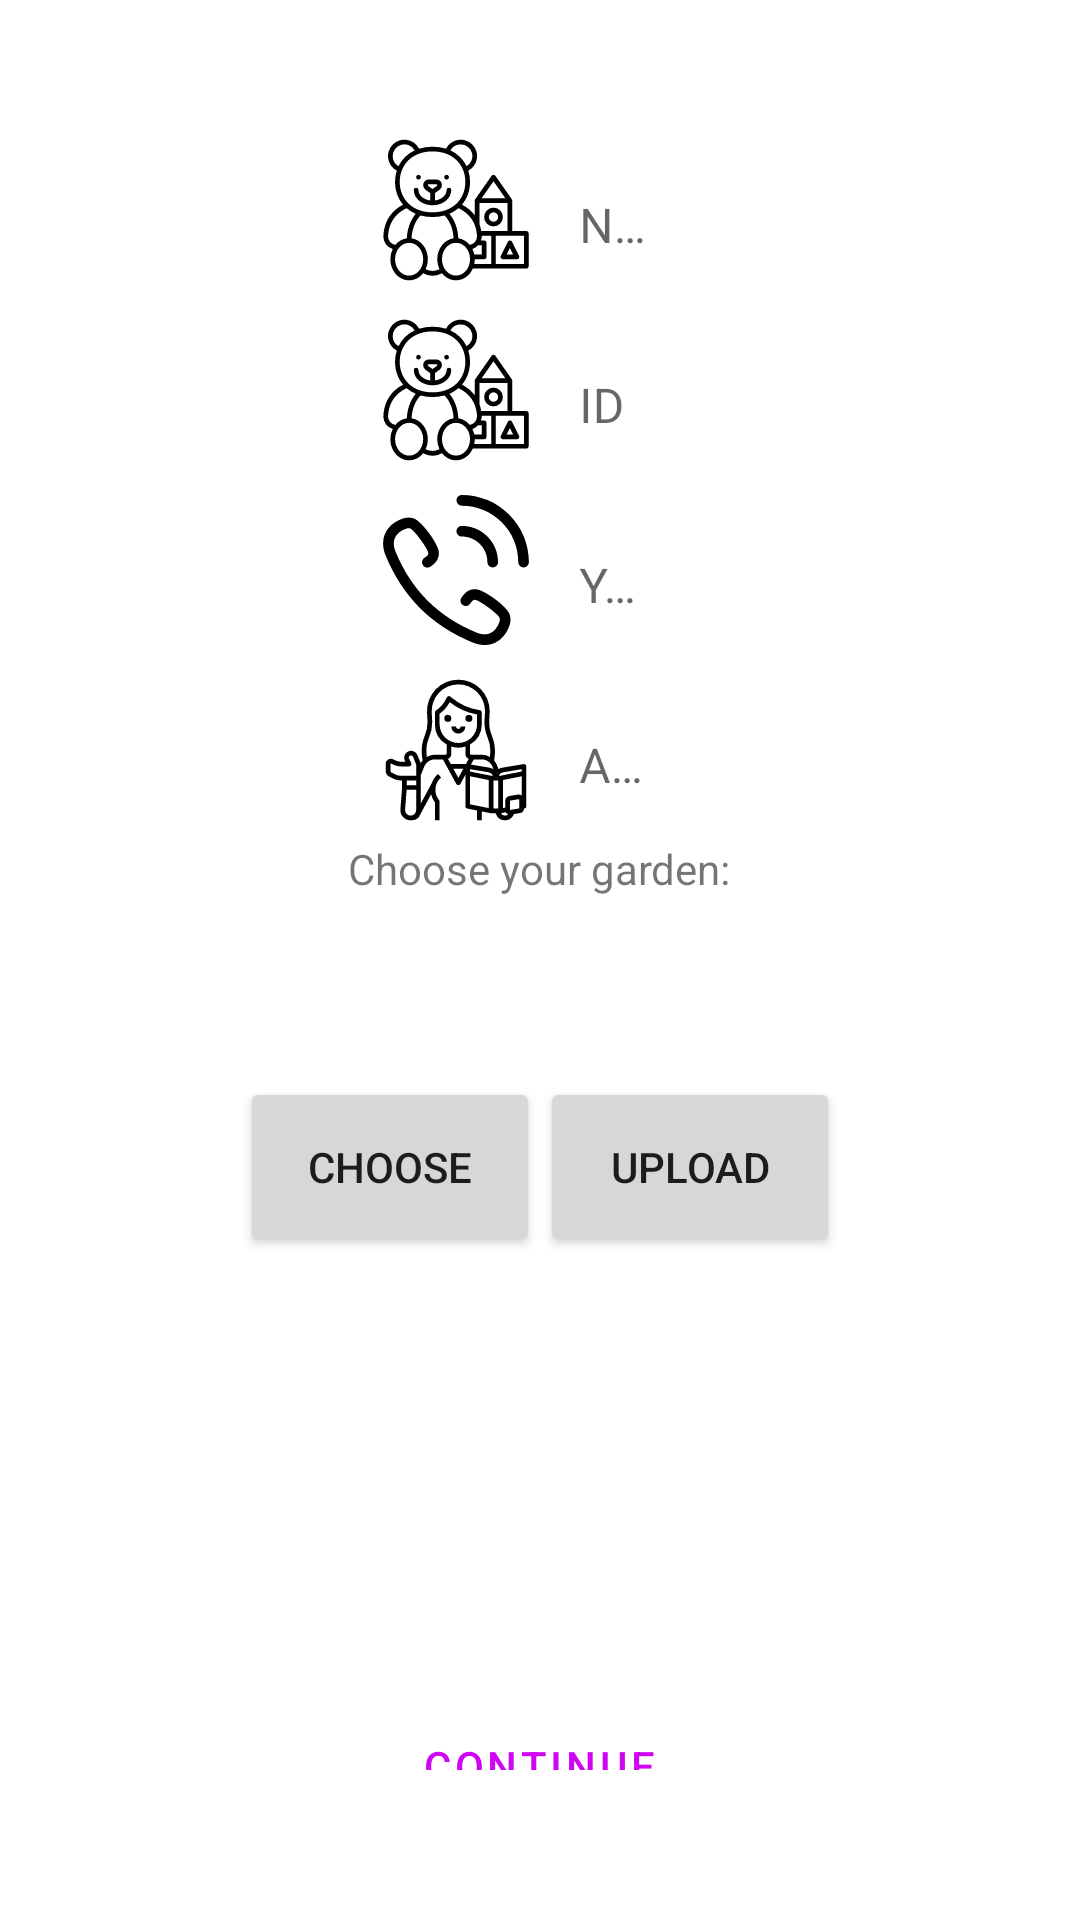

This screen was rendered from an Android layout file. Write that file and the resources it references.
<!-- AndroidManifest.xml: application theme Theme.Kindergarten -->
<!-- res/layout/activity_new_teacher.xml -->
<?xml version="1.0" encoding="utf-8"?>
<RelativeLayout
    xmlns:android="http://schemas.android.com/apk/res/android"
    xmlns:app="http://schemas.android.com/apk/res-auto"
    xmlns:tools="http://schemas.android.com/tools"
    android:layout_width="match_parent"
    android:layout_height="match_parent">

    <ImageView
        android:id="@+id/addTeacher_IMG_backround"
        android:layout_width="match_parent"
        android:layout_height="match_parent"
        android:alpha="0.3"
        android:scaleType="centerCrop"/>

<LinearLayout

    android:layout_width="match_parent"
    android:layout_height="match_parent"
    android:orientation="vertical"
    android:padding="40dp"
    android:gravity="center_horizontal"
    tools:context=".Activitys.NewTeacherActivity">

    <LinearLayout

        android:layout_width="wrap_content"
        android:layout_height="60dp">

        <ImageView

            android:layout_width="50dp"
            android:layout_height="60dp"
            android:src="@drawable/toys" />

        <com.google.android.material.textfield.TextInputLayout

            style="@style/Widget.MaterialComponents.TextInputLayout.OutlinedBox"
            android:layout_width="wrap_content"
            android:layout_height="60dp"
            android:hint="Name">

            <com.google.android.material.textfield.TextInputEditText
                android:id="@+id/addTeacher_EDT_name"
                android:layout_width="wrap_content"
                android:layout_height="60dp"
                android:background="@color/white"
                android:ems="10" />

        </com.google.android.material.textfield.TextInputLayout>
    </LinearLayout>

    <LinearLayout

        android:layout_width="wrap_content"
        android:layout_height="60dp">

        <ImageView

            android:layout_width="50dp"
            android:layout_height="60dp"
            android:src="@drawable/toys" />

        <com.google.android.material.textfield.TextInputLayout

            style="@style/Widget.MaterialComponents.TextInputLayout.OutlinedBox"
            android:layout_width="wrap_content"
            android:layout_height="60dp"
            android:hint="ID">

            <com.google.android.material.textfield.TextInputEditText
                android:id="@+id/addTeacher_EDT_ID"
                android:layout_width="wrap_content"
                android:layout_height="60dp"
                android:inputType="number"
                android:background="@color/white"
                android:ems="10" />

        </com.google.android.material.textfield.TextInputLayout>
    </LinearLayout>



    <LinearLayout

        android:layout_width="wrap_content"
        android:layout_height="60dp">

        <ImageView
            android:layout_width="50dp"
            android:layout_height="60dp"
            android:src="@drawable/phone_call" />

        <com.google.android.material.textfield.TextInputLayout

            style="@style/Widget.MaterialComponents.TextInputLayout.OutlinedBox"
            android:layout_width="wrap_content"
            android:layout_height="60dp"
            android:hint="Years of experience"

            >

            <com.google.android.material.textfield.TextInputEditText
                android:id="@+id/addTeacher_EDT_experience"
                android:layout_width="wrap_content"
                android:layout_height="60dp"
                android:inputType="phone"
                android:background="@color/white"
                android:ems="10" />

        </com.google.android.material.textfield.TextInputLayout>
    </LinearLayout>

    <LinearLayout

        android:layout_width="wrap_content"
        android:layout_height="60dp">

        <ImageView
            android:layout_width="50dp"
            android:layout_height="60dp"
            android:src="@drawable/teacher" />

        <com.google.android.material.textfield.TextInputLayout

            style="@style/Widget.MaterialComponents.TextInputLayout.OutlinedBox"
            android:layout_width="wrap_content"
            android:layout_height="60dp"
            android:hint="Age">

            <com.google.android.material.textfield.TextInputEditText
                android:id="@+id/addTeacher_EDT_age"
                android:layout_width="wrap_content"
                android:layout_height="60dp"
                android:inputType="number"
                android:background="@color/white"
                android:ems="10" />

        </com.google.android.material.textfield.TextInputLayout>
    </LinearLayout>

    <TextView
        android:id="@+id/Teacher_TXT_Garden"
        android:layout_width="wrap_content"
        android:layout_height="wrap_content"
        android:background="@color/white"
        android:text="Choose your garden:"/>

            <Spinner
                android:id="@+id/Teacher_SPN_Garden"
                android:layout_width="190dp"
                android:layout_height="60dp"
                android:background="@color/white"
                android:spinnerMode="dropdown"
                android:prompt = "@string/app_name"/>
    <LinearLayout
        android:layout_width="wrap_content"
        android:layout_height="wrap_content"

        >
    
    <Button
        android:id="@+id/btnChoose"
        android:text="Choose"
        android:layout_width="100dp"
        android:layout_height="60dp"
         />

    
    <Button
        android:id="@+id/btnUpload"
        android:text="Upload"
        android:layout_width="100dp"
        android:layout_height="60dp"
    />
    </LinearLayout>

    <ImageView
        android:id="@+id/imgView"
        android:layout_width="250dp"
        android:layout_height="150dp" />

    <com.google.android.material.button.MaterialButton
        android:id="@+id/addTeacher_BTN_continue"
        style="@style/Widget.MaterialComponents.Button.OutlinedButton"
        android:layout_width="wrap_content"
        android:layout_height="wrap_content"

        android:layout_gravity="center_horizontal"
        android:text="continue"
        app:cornerRadius="50dp"
        android:background="@color/white"
        android:textColor="#CF06F1"
        app:strokeColor="#CF06F1" />

</LinearLayout>
</RelativeLayout>
<!-- resources referenced by this layout -->
<resources>
  <color name="white">#FFFFFFFF</color>
  <!-- drawable phone_call: vector/xml drawable (drawable, 2236 chars, omitted) -->
  <!-- drawable teacher: vector/xml drawable (drawable, 4887 chars, omitted) -->
  <!-- drawable toys: vector/xml drawable (drawable, 4580 chars, omitted) -->
  <string name="app_name">Kindergarten</string>
  <style name="Theme.Kindergarten" parent="Theme.MaterialComponents.DayNight.NoActionBar">
          
          <item name="colorPrimary">@color/purple_500</item>
          <item name="colorPrimaryVariant">@color/purple_700</item>
          <item name="colorOnPrimary">@color/white</item>
          
          <item name="colorSecondary">@color/teal_200</item>
          <item name="colorSecondaryVariant">@color/teal_700</item>
          <item name="colorOnSecondary">@color/black</item>
          
          <item name="android:statusBarColor" tools:targetApi="l">?attr/colorPrimaryVariant</item>
          
      </style>
  <color name="purple_500">#DBCFEC</color>
  <color name="purple_700">#C3ADF4</color>
  <color name="teal_200">#DBF3D0</color>
  <color name="teal_700">#FAE8F8</color>
  <color name="black">#FF000000</color>
</resources>
